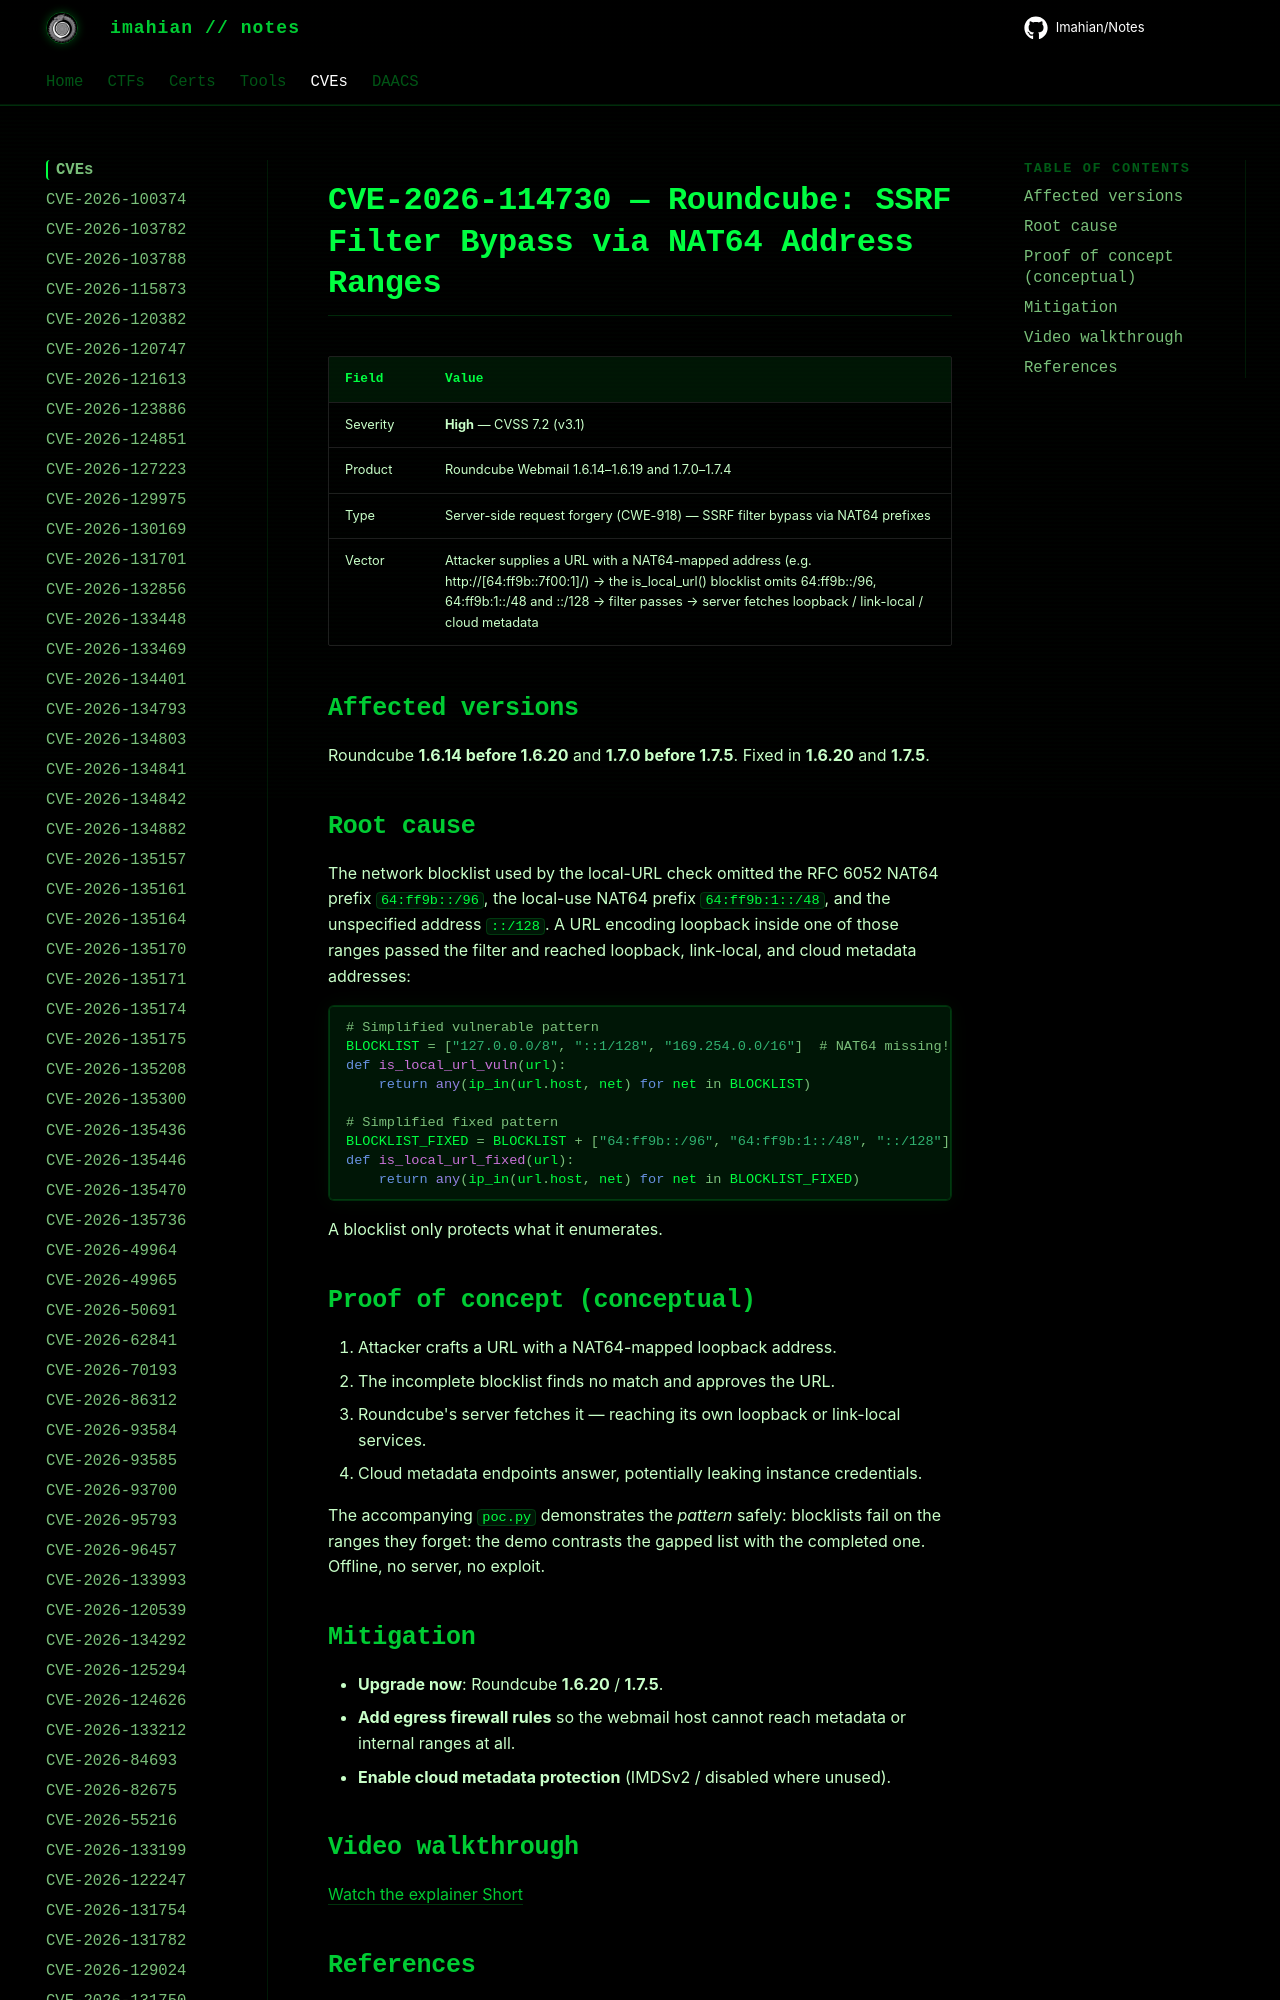

repository: Imahian/Notes · page: CVEs/CVE-2026-114730/index.html · generator: mkdocs

# CVE-2026-114730 — Roundcube: SSRF Filter Bypass via NAT64 Address Ranges

| Field | Value |
|---|---|
| Severity | **High** — CVSS 7.2 (v3.1) |
| Product | Roundcube Webmail 1.6.14–1.6.19 and 1.7.0–1.7.4 |
| Type | Server-si
